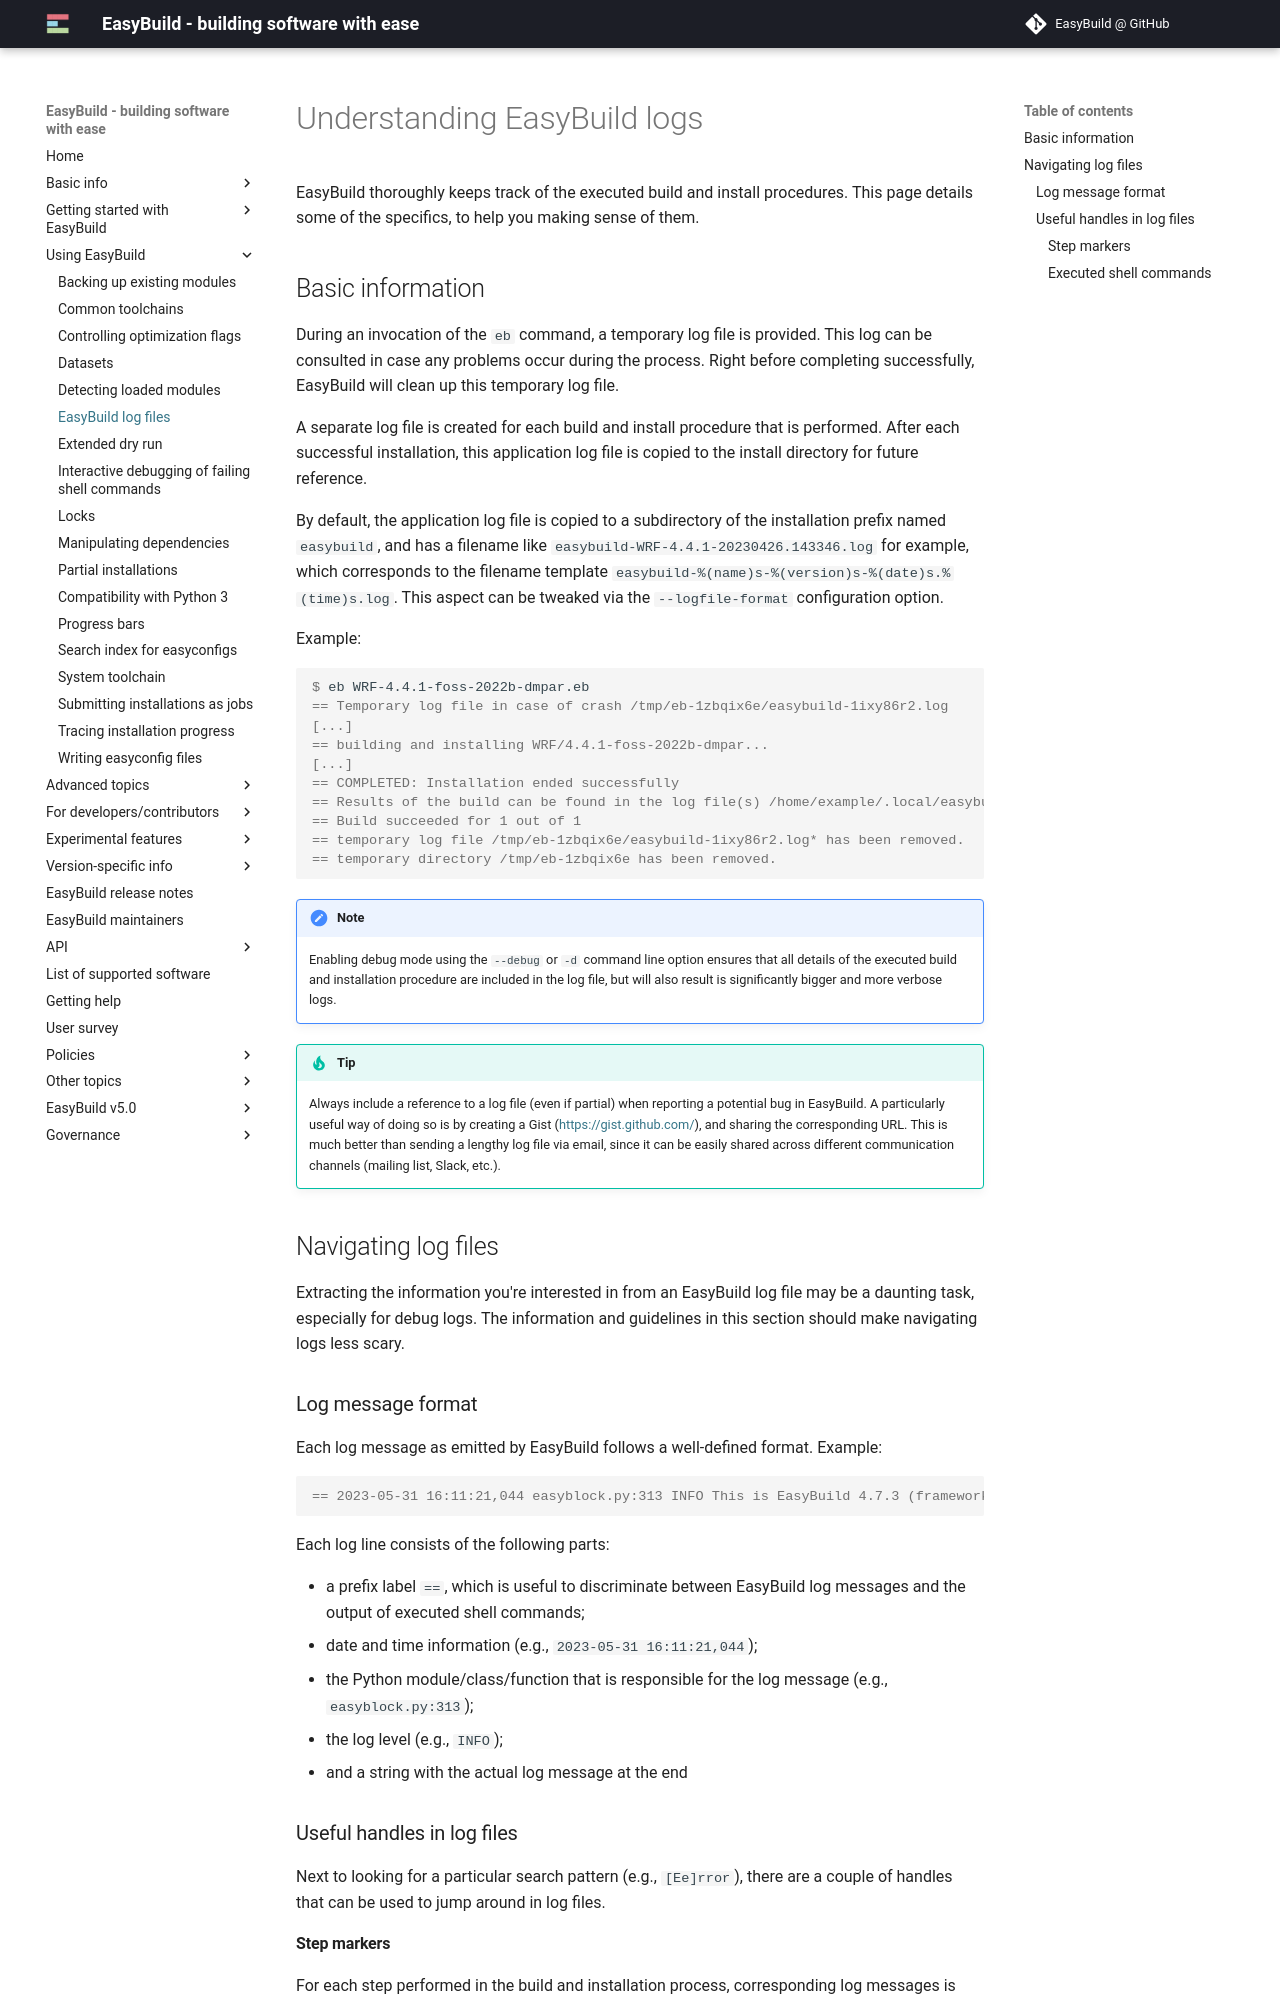

repository: easybuilders/easybuild-docs · page: log-files/index.html · generator: mkdocs

# Understanding EasyBuild logs {: #understanding_easyBuild_logs }

EasyBuild thoroughly keeps track of the executed build and install
procedures. This page details some of the specifics, to help you making
sense of them.

## Basic information

During an invocation of the `eb` command, a temporary log file is
provided. This log can be consulted in case any problems occur during
the process. Right before completing successfully, EasyBuild will clean
up this temporary log file.

A separate log file is created for each build and install procedure that
is performed. After each successful installation, this application log
file is copied to the install directory for future reference.

By default, the application log file is copied to a subdirectory of the
installation prefix named `easybuild`, and has a filename like
`easybuild-WRF-4.4.1-20230426.143346.log` for example, which corresponds
to the filename template
`easybuild-%(name)s-%(version)s-%(date)s.%(time)s.log`. This aspect can
be tweaked via the `--logfile-format` configuration option.

Example:

``` console
$ eb WRF-4.4.1-foss-2022b-dmpar.eb
== Temporary log file in case of crash /tmp/eb-1zbqix6e/easybuild-1ixy86r2.log
[...]
== building and installing WRF/4.4.1-foss-2022b-dmpar...
[...]
== COMPLETED: Installation ended successfully
== Results of the build can be found in the log file(s) /home/example/.local/easybuild/software/WRF/4.4.1-foss-2022b-dmpar/easybuild/easybuild-WRF-4.4.1-20230531.181321.log
== Build succeeded for 1 out of 1
== temporary log file /tmp/eb-1zbqix6e/easybuild-1ixy86r2.log* has been removed.
== temporary directory /tmp/eb-1zbqix6e has been removed.
```

!!! note
    Enabling debug mode using the `--debug` or `-d` command line option
    ensures that all details of the executed build and installation
    procedure are included in the log file, but will also result is
    significantly bigger and more verbose logs.

!!! tip
    Always include a reference to a log file (even if partial) when reporting
    a potential bug in EasyBuild. A particularly useful way of doing so
    is by creating a Gist (<https://gist.github.com/>), and sharing the
    corresponding URL. This is much better than sending a lengthy log
    file via email, since it can be easily shared across different
    communication channels (mailing list, Slack, etc.).

## Navigating log files

Extracting the information you're interested in from an EasyBuild log
file may be a daunting task, especially for debug logs. The information
and guidelines in this section should make navigating logs less scary.

### Log message format

Each log message as emitted by EasyBuild follows a well-defined format.
Example:

``` console
== 2023-05-31 16:11:21,044 easyblock.py:313 INFO This is EasyBuild 4.7.3 (framework: 4.7.3, easyblocks: 4.7.3) on host example.
```

Each log line consists of the following parts:

- a prefix label `==`, which is useful to discriminate between
    EasyBuild log messages and the output of executed shell commands;
- date and time information (e.g., `2023-05-31 16:11:21,044`);
- the Python module/class/function that is responsible for the log
    message (e.g., `easyblock.py:313`);
- the log level (e.g., `INFO`);
- and a string with the actual log message at the end

### Useful handles in log files

Next to looking for a particular search pattern (e.g., `[Ee]rror`),
there are a couple of handles that can be used to jump around in log
files.
